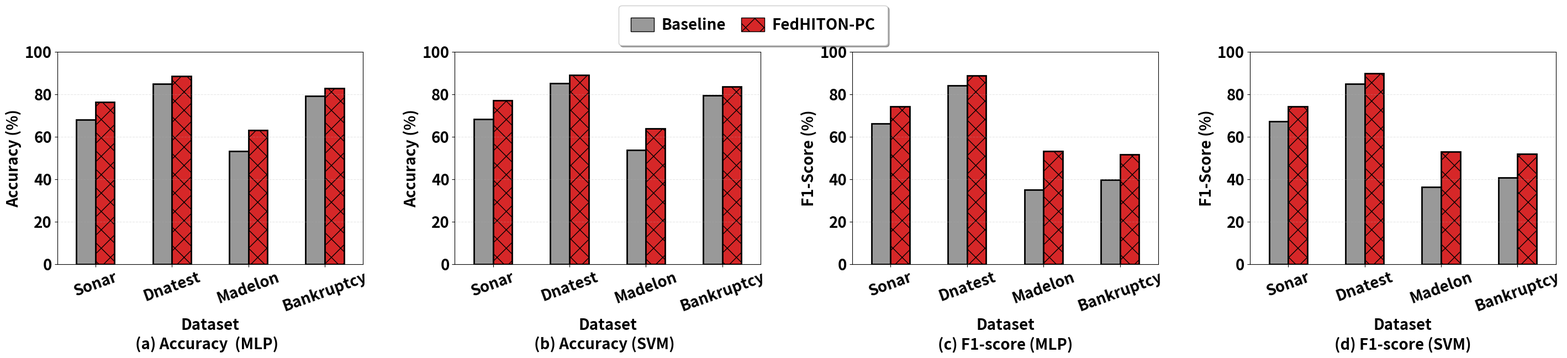

The matplotlib source for this figure:
import pandas as pd
import numpy as np
import matplotlib.pyplot as plt

# 设置图表样式 - 将所有字体大小改为20
plt.rcParams.update({
    'font.size': 20,
    'font.weight': 'bold',
    'axes.labelsize': 20,
    'axes.labelweight': 'bold',
    'axes.titlesize': 20,
    'xtick.labelsize': 20,
    'ytick.labelsize': 20,
    'legend.fontsize': 20,
    'legend.title_fontsize': 20
})

# 从图片中提取的准确率数据
accuracy_data = {
    'Dataset': ['sonar', 'sonar', 'dnatest', 'dnatest', 'madelon', 'madelon', 'bankruptcy', 'bankruptcy'],
    'Model': ['KNN', 'SVM', 'KNN', 'SVM', 'KNN', 'SVM', 'KNN', 'SVM'],
    'FedHITON-PC': [76.44, 77.16, 88.62, 89.18, 63.19, 63.77, 82.91, 83.53]
}

# 从图片中提取的F1分数数据
f1_data = {
    'Dataset': ['sonar', 'sonar', 'dnatest', 'dnatest', 'madelon', 'madelon', 'bankruptcy', 'bankruptcy'],
    'Model': ['KNN', 'SVM', 'KNN', 'SVM', 'KNN', 'SVM', 'KNN', 'SVM'],
    'FedHITON-PC_F1': [74.33, 74.21, 88.96, 89.87, 53.32, 52.99, 51.58, 51.92]
}

# 之前生成的基线数据（无特征选择）
baseline_data = {
    'Dataset': ['sonar', 'sonar', 'dnatest', 'dnatest', 'madelon', 'madelon', 'bankruptcy', 'bankruptcy'],
    'Model': ['KNN', 'SVM', 'KNN', 'SVM', 'KNN', 'SVM', 'KNN', 'SVM'],
    'Baseline_Accuracy': [68.15, 68.42, 84.87, 85.16, 53.21, 53.67, 79.12, 79.58],
    'Baseline_F1': [66.33, 67.18, 84.06, 84.86, 35.12, 36.25, 39.87, 40.65]
}

# 创建数据框
df_acc = pd.DataFrame(accuracy_data)
df_f1 = pd.DataFrame(f1_data)
df_baseline = pd.DataFrame(baseline_data)

# 合并数据
df_combined = pd.merge(df_acc, df_f1, on=['Dataset', 'Model'])
df_combined = pd.merge(df_combined, df_baseline, on=['Dataset', 'Model'])

# 计算提升百分比
df_combined['Accuracy_Gain'] = df_combined['FedHITON-PC'] - df_combined['Baseline_Accuracy']
df_combined['F1_Gain'] = df_combined['FedHITON-PC_F1'] - df_combined['Baseline_F1']

# 准备数据用于绘图
datasets = ['sonar', 'dnatest', 'madelon', 'bankruptcy']
datasets_display = ['Sonar', 'Dnatest', 'Madelon', 'Bankruptcy']
x = np.arange(len(datasets)) * 2  # 将x轴间距加倍
width = 0.5  # 增加柱状图宽度

# 创建图形 - 增加图形宽度，减少高度，调整宽高比
fig, axes = plt.subplots(1, 4, figsize=(30, 7))  # 增加宽度，减少高度

# 定义颜色和底纹
colors = {
    'Baseline': '#999999',
    'FedHITON-PC': '#d62728'
}

# 定义底纹模式
hatches = {
    'Baseline': '',
    'FedHITON-PC': 'x'
}

# 筛选KNN和SVM数据
knn_data = df_combined[df_combined['Model'] == 'KNN'].copy()
svm_data = df_combined[df_combined['Model'] == 'SVM'].copy()

# 对数据进行排序，确保顺序一致
knn_data = knn_data.sort_values('Dataset')
svm_data = svm_data.sort_values('Dataset')

# 创建自定义图例句柄
from matplotlib.patches import Rectangle
legend_elements = [
    Rectangle((0, 0), 1, 1, facecolor=colors['Baseline'], edgecolor='black',
              linewidth=1, label='Baseline', hatch=hatches['Baseline']),
    Rectangle((0, 0), 1, 1, facecolor=colors['FedHITON-PC'], edgecolor='black',
              linewidth=1, label='FedHITON-PC', hatch=hatches['FedHITON-PC'])
]

# 子图1: KNN Accuracy
ax1 = axes[0]
ax1.set_ylabel('Accuracy (%)', fontsize=20, fontweight='bold')
ax1.set_xlabel('Dataset', fontsize=20, fontweight='bold')

# 获取数据
baseline_values = [knn_data[knn_data['Dataset'] == ds]['Baseline_Accuracy'].values[0] for ds in datasets]
fedhiton_values = [knn_data[knn_data['Dataset'] == ds]['FedHITON-PC'].values[0] for ds in datasets]

# Baseline柱子
bars1 = ax1.bar(x - width/2, baseline_values, width, label='Baseline',
                color=colors['Baseline'], edgecolor='black', linewidth=2,
                hatch=hatches['Baseline'])
# FedHITON柱子
bars2 = ax1.bar(x + width/2, fedhiton_values, width, label='FedHITON-PC',
                color=colors['FedHITON-PC'], edgecolor='black', linewidth=2,
                hatch=hatches['FedHITON-PC'])

# 设置x轴标签 - 增大间距，旋转标签避免重叠
ax1.set_xticks(x)
ax1.set_xticklabels(datasets_display, fontsize=20, fontweight='bold', rotation=20, ha='center')
ax1.grid(True, axis='y', alpha=0.3, linestyle='--')
ax1.set_ylim([0, 100])
ax1.set_xlim([-1, x[-1] + 1])  # 设置x轴范围

# 在子图下方添加标签(a) - 调整位置避免重叠
ax1.text(0.5, -0.40, '(a) Accuracy  (MLP)  ',
         transform=ax1.transAxes, ha='center', fontsize=20, fontweight='bold')

# 子图2: SVM Accuracy
ax2 = axes[1]
ax2.set_ylabel('Accuracy (%)', fontsize=20, fontweight='bold')
ax2.set_xlabel('Dataset', fontsize=20, fontweight='bold')

# 获取SVM数据
baseline_values_svm = [svm_data[svm_data['Dataset'] == ds]['Baseline_Accuracy'].values[0] for ds in datasets]
fedhiton_values_svm = [svm_data[svm_data['Dataset'] == ds]['FedHITON-PC'].values[0] for ds in datasets]

# Baseline柱子
bars1_svm = ax2.bar(x - width/2, baseline_values_svm, width, label='Baseline',
                    color=colors['Baseline'], edgecolor='black', linewidth=2,
                    hatch=hatches['Baseline'])
# FedHITON柱子
bars2_svm = ax2.bar(x + width/2, fedhiton_values_svm, width, label='FedHITON-PC',
                    color=colors['FedHITON-PC'], edgecolor='black', linewidth=2,
                    hatch=hatches['FedHITON-PC'])

# 设置x轴标签 - 增大间距，旋转标签避免重叠
ax2.set_xticks(x)
ax2.set_xticklabels(datasets_display, fontsize=20, fontweight='bold', rotation=20, ha='center')
ax2.grid(True, axis='y', alpha=0.3, linestyle='--')
ax2.set_ylim([0, 100])
ax2.set_xlim([-1, x[-1] + 1])  # 设置x轴范围

# 在子图下方添加标签(b) - 调整位置避免重叠
ax2.text(0.5, -0.40, '(b) Accuracy (SVM)  ',
         transform=ax2.transAxes, ha='center', fontsize=20, fontweight='bold')

# 子图3: KNN F1 Score
ax3 = axes[2]
ax3.set_ylabel('F1-Score (%)', fontsize=20, fontweight='bold')
ax3.set_xlabel('Dataset', fontsize=20, fontweight='bold')

# 获取KNN F1数据
baseline_f1 = [knn_data[knn_data['Dataset'] == ds]['Baseline_F1'].values[0] for ds in datasets]
fedhiton_f1 = [knn_data[knn_data['Dataset'] == ds]['FedHITON-PC_F1'].values[0] for ds in datasets]

# Baseline柱子
bars1_f1 = ax3.bar(x - width/2, baseline_f1, width, label='Baseline',
                   color=colors['Baseline'], edgecolor='black', linewidth=2,
                   hatch=hatches['Baseline'])
# FedHITON柱子
bars2_f1 = ax3.bar(x + width/2, fedhiton_f1, width, label='FedHITON-PC',
                   color=colors['FedHITON-PC'], edgecolor='black', linewidth=2,
                   hatch=hatches['FedHITON-PC'])

# 设置x轴标签 - 增大间距，旋转标签避免重叠
ax3.set_xticks(x)
ax3.set_xticklabels(datasets_display, fontsize=20, fontweight='bold', rotation=20, ha='center')
ax3.grid(True, axis='y', alpha=0.3, linestyle='--')
ax3.set_ylim([0, 100])
ax3.set_xlim([-1, x[-1] + 1])  # 设置x轴范围

# 在子图下方添加标签(c) - 调整位置避免重叠
ax3.text(0.5, -0.40, '(c) F1-score (MLP)',
         transform=ax3.transAxes, ha='center', fontsize=20, fontweight='bold')

# 子图4: SVM F1 Score
ax4 = axes[3]
ax4.set_ylabel('F1-Score (%)', fontsize=20, fontweight='bold')
ax4.set_xlabel('Dataset', fontsize=20, fontweight='bold')

# 获取SVM F1数据
baseline_f1_svm = [svm_data[svm_data['Dataset'] == ds]['Baseline_F1'].values[0] for ds in datasets]
fedhiton_f1_svm = [svm_data[svm_data['Dataset'] == ds]['FedHITON-PC_F1'].values[0] for ds in datasets]

# Baseline柱子
bars1_f1_svm = ax4.bar(x - width/2, baseline_f1_svm, width, label='Baseline',
                       color=colors['Baseline'], edgecolor='black', linewidth=2,
                       hatch=hatches['Baseline'])
# FedHITON柱子
bars2_f1_svm = ax4.bar(x + width/2, fedhiton_f1_svm, width, label='FedHITON-PC',
                       color=colors['FedHITON-PC'], edgecolor='black', linewidth=2,
                       hatch=hatches['FedHITON-PC'])

# 设置x轴标签 - 增大间距，旋转标签避免重叠
ax4.set_xticks(x)
ax4.set_xticklabels(datasets_display, fontsize=20, fontweight='bold', rotation=20, ha='center')
ax4.grid(True, axis='y', alpha=0.3, linestyle='--')
ax4.set_ylim([0, 100])
ax4.set_xlim([-1, x[-1] + 1])  # 设置x轴范围

# 在子图下方添加标签(d) - 调整位置避免重叠
ax4.text(0.5, -0.40, '(d) F1-score (SVM)',
         transform=ax4.transAxes, ha='center', fontsize=20, fontweight='bold')

# 添加图例 - 调整位置，避免遮挡
fig.legend(legend_elements, ['Baseline', 'FedHITON-PC'],
           loc='upper center', bbox_to_anchor=(0.5, 0.99),  # 进一步提高图例位置
           fontsize=20, ncol=2, frameon=True, fancybox=True,
           shadow=True, borderpad=0.8, labelspacing=0.5, handlelength=1.5,
           handletextpad=0.5, columnspacing=1.0, handleheight=1.0)

# 调整布局，为所有元素留出足够的空间
plt.tight_layout(rect=[0, 0.10, 1, 0.90])  # 调整上下边距
plt.subplots_adjust(left=0.08, wspace=0.3, bottom=0.3, top=0.85)  # 增加底部空间，调整子图间距

# 保存为PNG和PDF格式
plt.savefig('fedhiton_vs_baseline_comparison_horizontal.png', dpi=300, bbox_inches='tight', facecolor='white')
plt.savefig('fedhiton_vs_baseline_comparison_horizontal.pdf', dpi=300, bbox_inches='tight', facecolor='white')
plt.show()

# 输出性能提升总结
print("\n" + "=" * 60)
print("FedHITON vs Baseline Performance Improvement Summary")
print("=" * 60)




print("\nAccuracy Improvement (FedHITON-PC - Baseline):")
print("-" * 50)
for dataset, display_name in zip(datasets, datasets_display):
    knn_gain = knn_data[knn_data['Dataset'] == dataset]['Accuracy_Gain'].values[0]
    svm_gain = svm_data[svm_data['Dataset'] == dataset]['Accuracy_Gain'].values[0]
    print(f"{display_name:<12} KNN: +{knn_gain:.2f}%   SVM: +{svm_gain:.2f}%")

print("\nF1 Score Improvement (FedHITON-PC - Baseline):")
print("-" * 50)
for dataset, display_name in zip(datasets, datasets_display):
    knn_gain = knn_data[knn_data['Dataset'] == dataset]['F1_Gain'].values[0]
    svm_gain = svm_data[svm_data['Dataset'] == dataset]['F1_Gain'].values[0]
    print(f"{display_name:<12} KNN: +{knn_gain:.2f}%   SVM: +{svm_gain:.2f}%")

print("\n" + "=" * 60)
print("Chart saved as:")
print("1. fedhiton_vs_baseline_comparison_horizontal.png")
print("2. fedhiton_vs_baseline_comparison_horizontal.pdf")
print("=" * 60)
